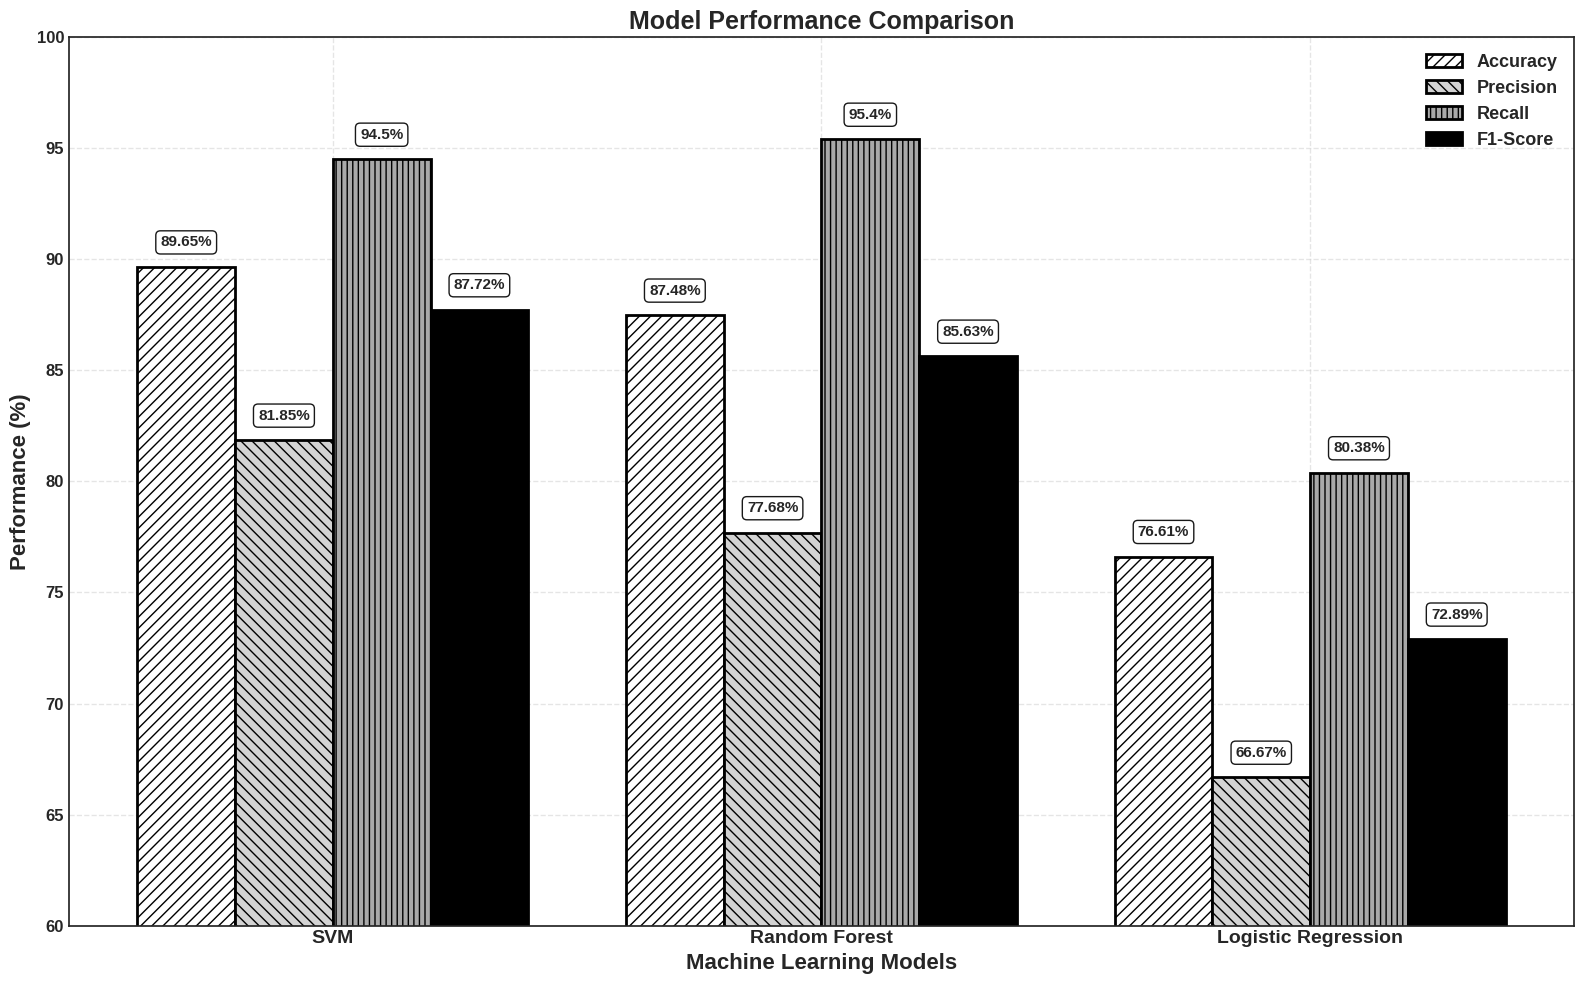
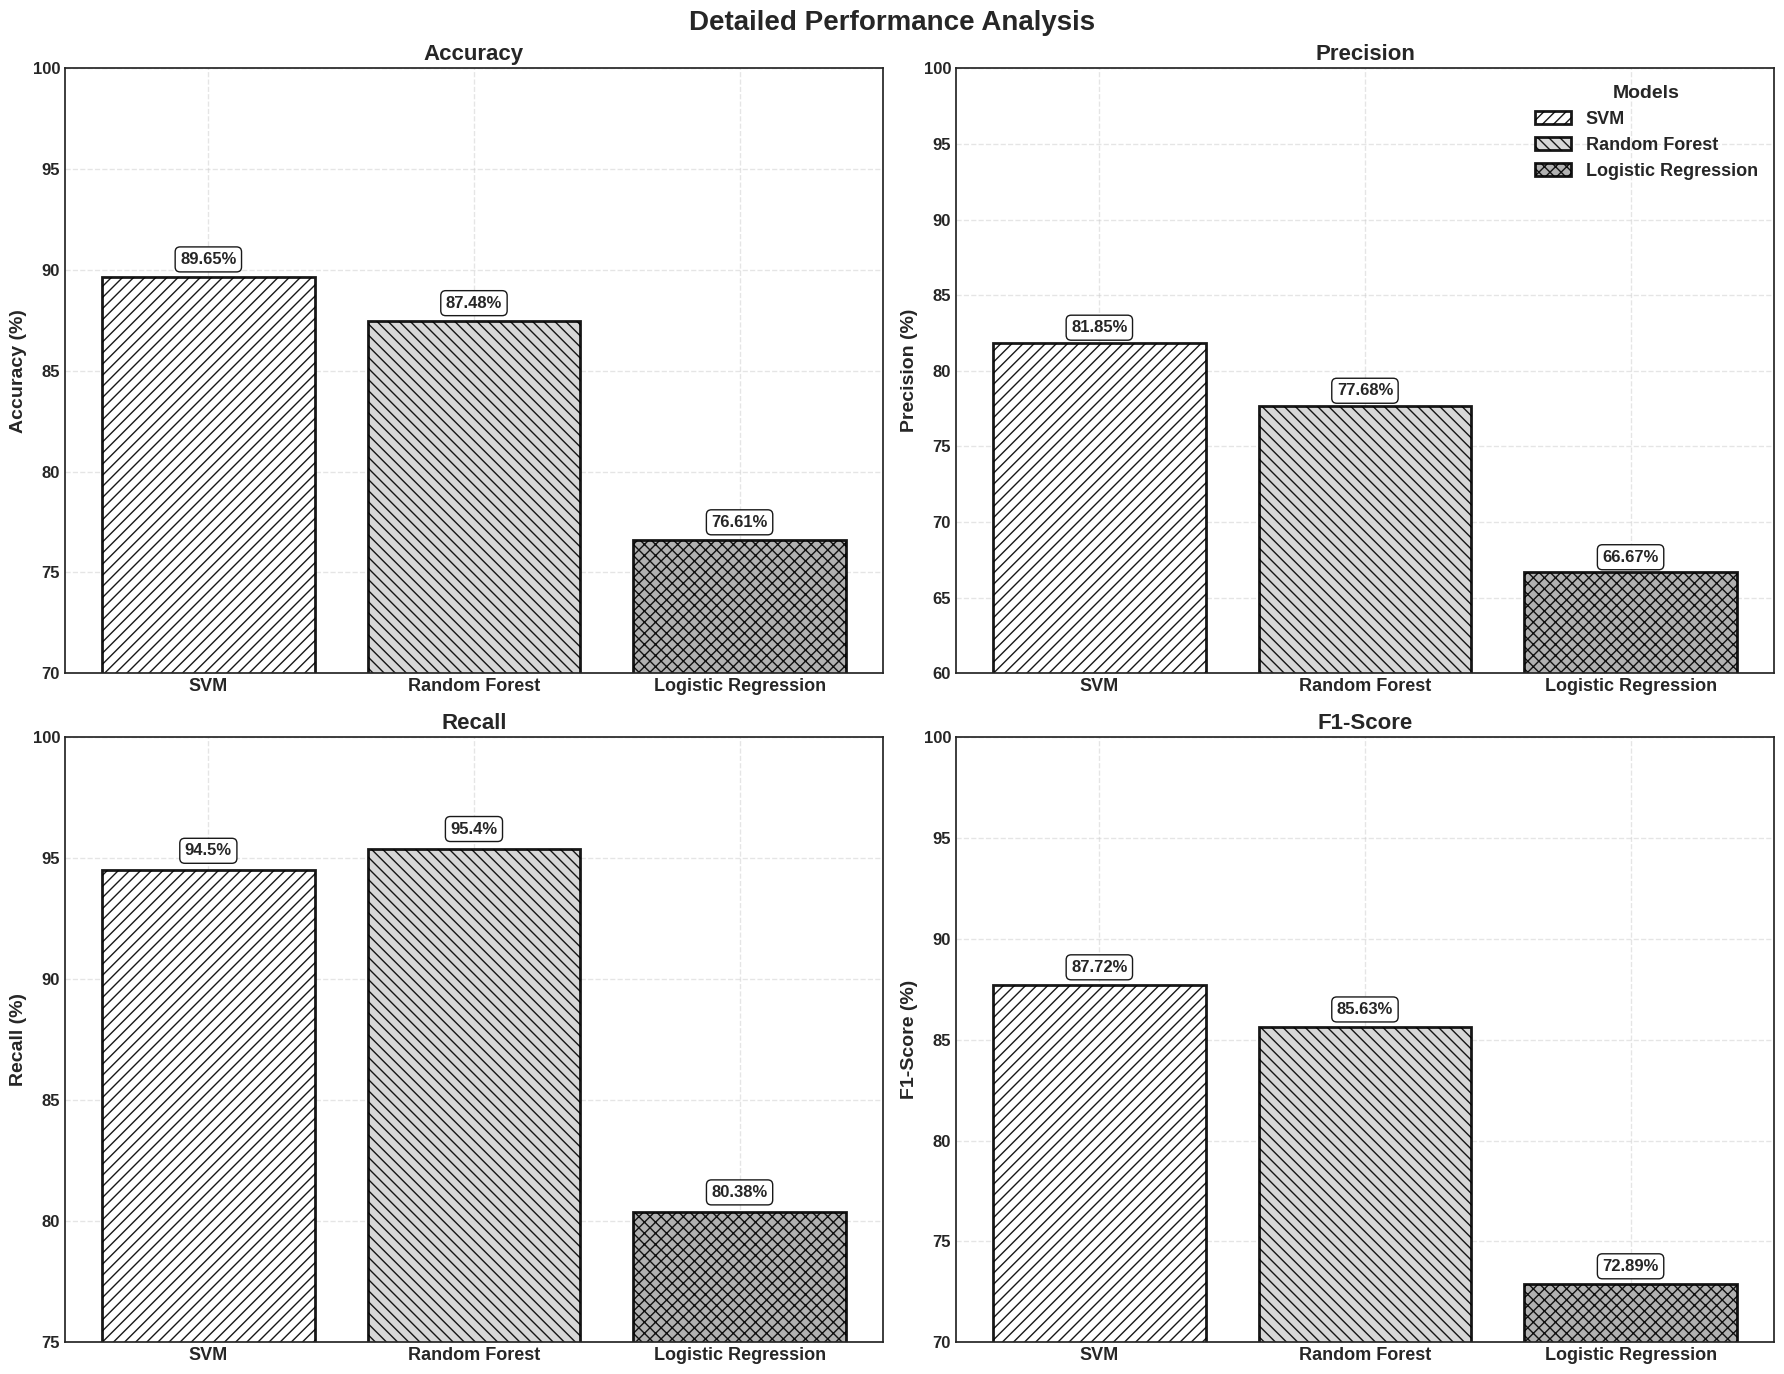
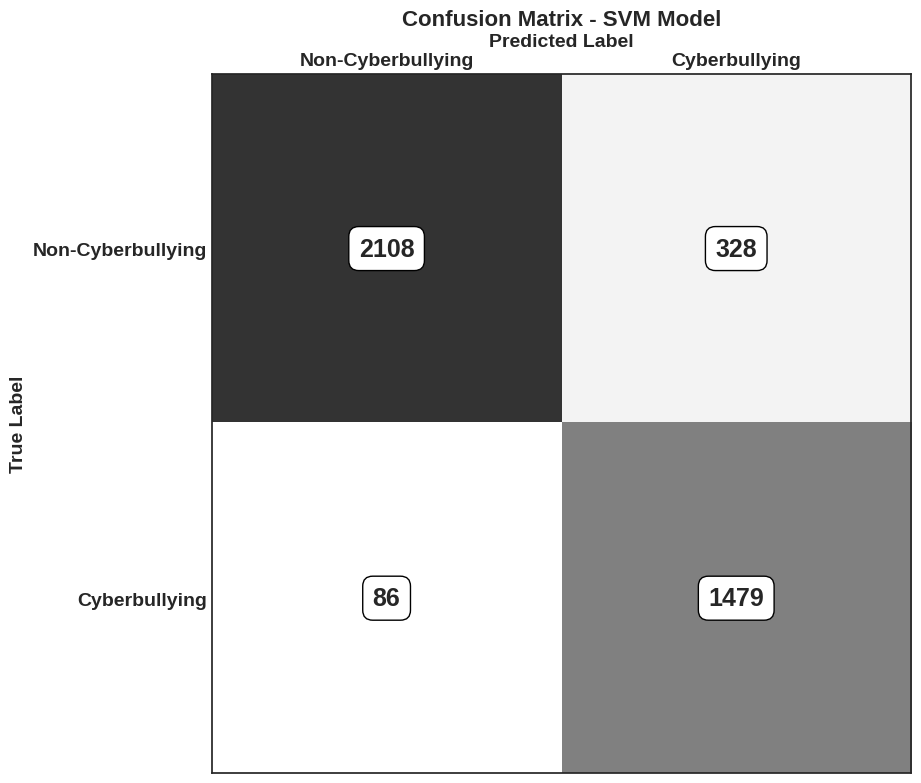
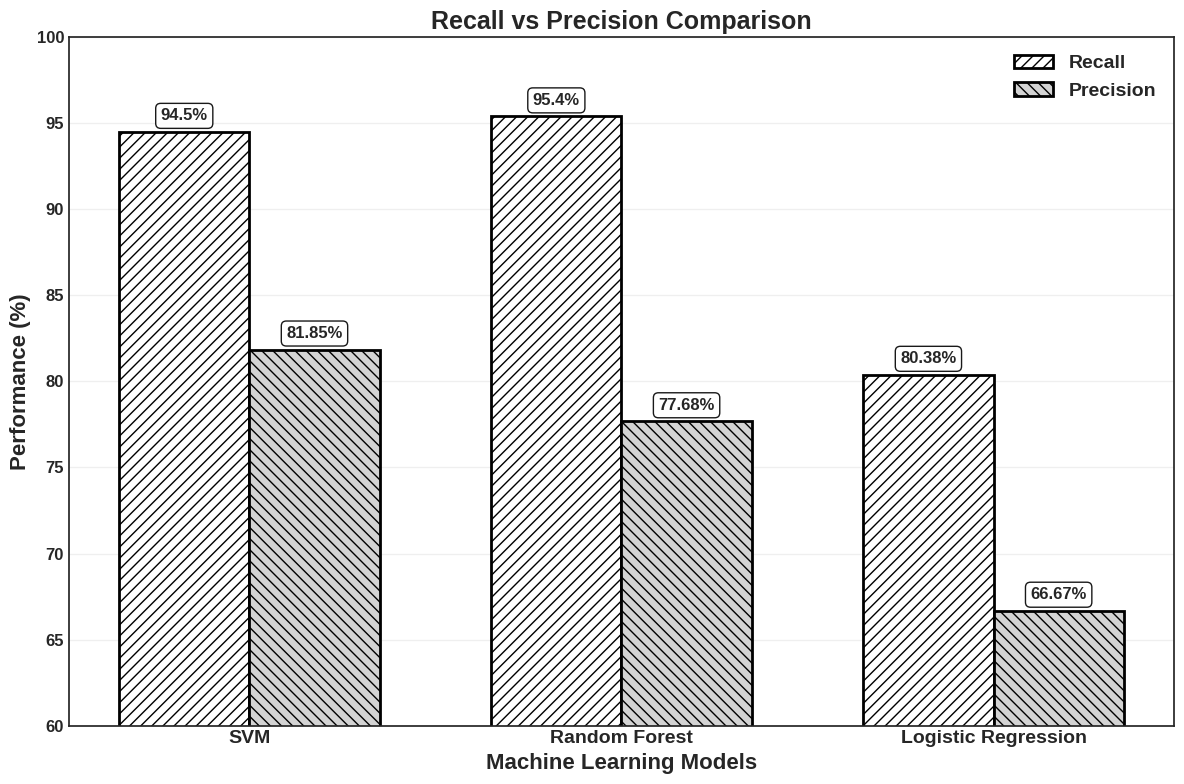
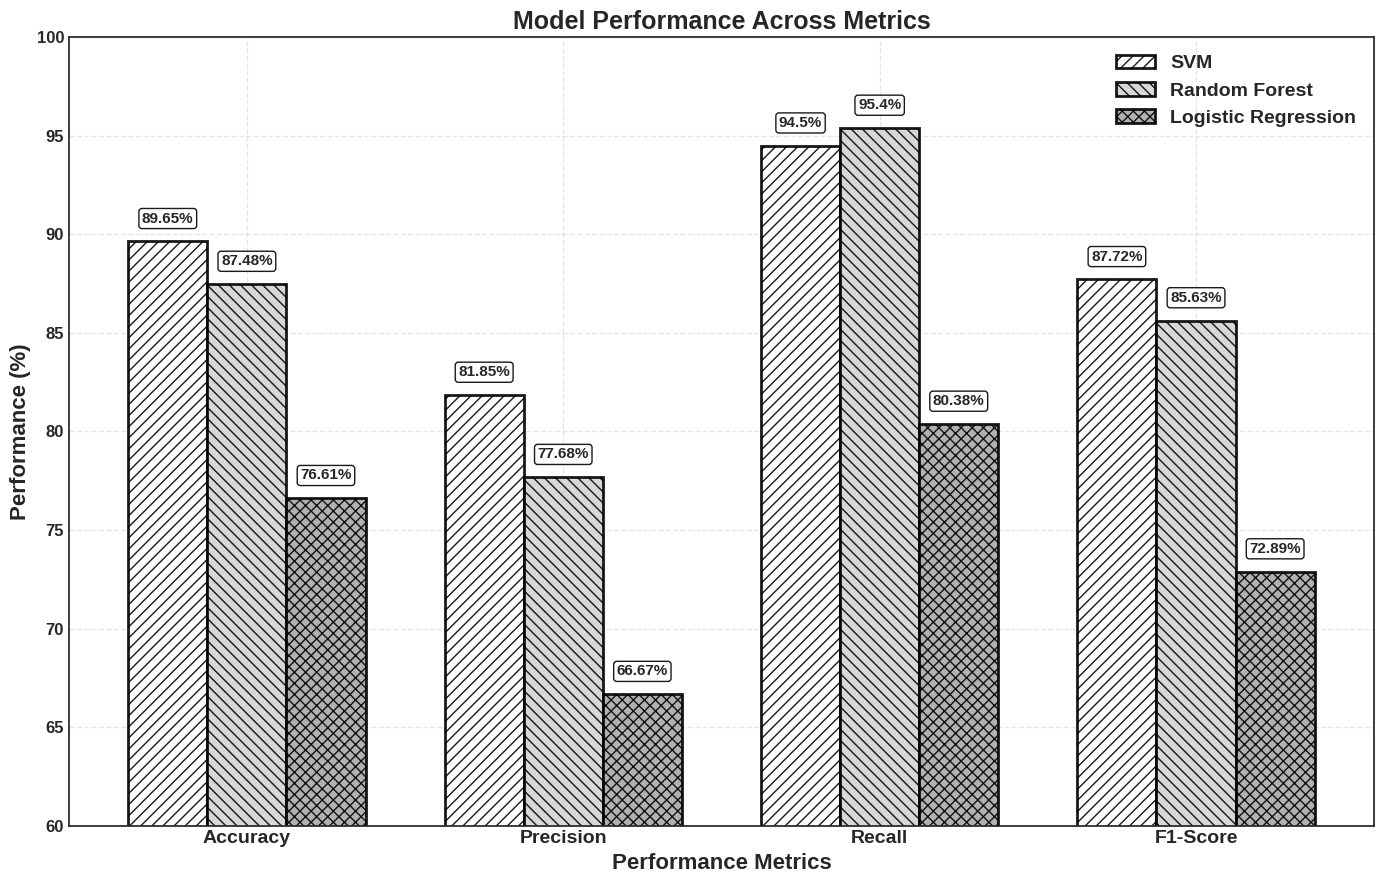

Write Python code to recreate these figures, in order.
# CYBERBULLYING DETECTION - BLACK & WHITE FRIENDLY VISUALIZATION
import matplotlib.pyplot as plt
import numpy as np
import os
from matplotlib.patches import Patch

# Create images directory if it doesn't exist
if not os.path.exists('images'):
    os.makedirs('images')

# Set global style for black and white printing with LARGER FONTS
plt.style.use('seaborn-v0_8-white')
plt.rcParams['figure.figsize'] = (14, 10)
plt.rcParams['font.weight'] = 'bold'
plt.rcParams['font.size'] = 12
plt.rcParams['axes.titlesize'] = 16
plt.rcParams['axes.labelsize'] = 14
plt.rcParams['xtick.labelsize'] = 12
plt.rcParams['ytick.labelsize'] = 12
plt.rcParams['legend.fontsize'] = 12

# Your exact performance data
models = ['SVM', 'Random Forest', 'Logistic Regression']
accuracy = [89.65, 87.48, 76.61]
precision = [81.85, 77.68, 66.67]
recall = [94.50, 95.40, 80.38]
f1_score = [87.72, 85.63, 72.89]

# Your confusion matrix data for SVM (selected model)
confusion_matrix = np.array([
    [2108, 328],  # TN, FP
    [86, 1479]    # FN, TP
])

print("🔄 Generating Black & White Friendly Performance Graphs...")

# =============================================================================
# GRAPH 1: Side-by-Side Performance Comparison (Black & White)
# =============================================================================
plt.figure(figsize=(16, 10))

x = np.arange(len(models))
width = 0.2

# Define patterns and shades for black & white printing
patterns = ['///', '\\\\\\', '|||', '---']
shades = ['white', 'lightgray', 'darkgray', 'black']

# Create bars with different patterns and shades
bars1 = plt.bar(x - 1.5*width, accuracy, width, 
                label='Accuracy', 
                hatch=patterns[0], 
                edgecolor='black',
                facecolor=shades[0],
                linewidth=2.0)

bars2 = plt.bar(x - 0.5*width, precision, width, 
                label='Precision', 
                hatch=patterns[1], 
                edgecolor='black',
                facecolor=shades[1],
                linewidth=2.0)

bars3 = plt.bar(x + 0.5*width, recall, width, 
                label='Recall', 
                hatch=patterns[2], 
                edgecolor='black',
                facecolor=shades[2],
                linewidth=2.0)

bars4 = plt.bar(x + 1.5*width, f1_score, width, 
                label='F1-Score', 
                hatch=patterns[3], 
                edgecolor='black',
                facecolor=shades[3],
                linewidth=2.0)

plt.xlabel('Machine Learning Models', fontsize=16, fontweight='bold')
plt.ylabel('Performance (%)', fontsize=16, fontweight='bold')
plt.title('Model Performance Comparison', fontsize=18, fontweight='bold')
plt.xticks(x, models, fontsize=14, fontweight='bold')
plt.legend(loc='upper right', framealpha=1, edgecolor='black', fontsize=13)
plt.grid(True, alpha=0.5, linestyle='--', linewidth=1.0)
plt.ylim(60, 100)

# Add value annotations on bars with LARGER FONT
for bars in [bars1, bars2, bars3, bars4]:
    for bar in bars:
        height = bar.get_height()
        plt.text(bar.get_x() + bar.get_width()/2., height + 0.8, 
                f'{height}%', ha='center', va='bottom', fontsize=11, fontweight='bold',
                bbox=dict(boxstyle="round,pad=0.3", facecolor="white", edgecolor='black', alpha=0.9))

plt.tight_layout()
plt.savefig('images/performance_comparison_bw.png', dpi=300, bbox_inches='tight')
plt.show()

# =============================================================================
# GRAPH 2: Individual Metrics Subplot (Black & White)
# =============================================================================
fig, axes = plt.subplots(2, 2, figsize=(18, 14))
fig.suptitle('Detailed Performance Analysis', fontsize=20, fontweight='bold', y=0.98)

# Different patterns for each model
model_patterns = ['///', '\\\\\\', 'xxx']
model_shades = ['white', 'lightgray', 'darkgray']

# Plot individual metrics
metrics_data = [
    (accuracy, 'Accuracy', 'Accuracy (%)', (70, 100), axes[0,0]),
    (precision, 'Precision', 'Precision (%)', (60, 100), axes[0,1]),
    (recall, 'Recall', 'Recall (%)', (75, 100), axes[1,0]),
    (f1_score, 'F1-Score', 'F1-Score (%)', (70, 100), axes[1,1])
]

for data, title, ylabel, ylim, ax in metrics_data:
    bars = []
    for i, (model, value) in enumerate(zip(models, data)):
        bar = ax.bar(i, value, 
                    hatch=model_patterns[i],
                    edgecolor='black',
                    facecolor=model_shades[i],
                    linewidth=2.0,
                    alpha=0.9)
        bars.append(bar[0])
    
    ax.set_title(title, fontsize=16, fontweight='bold')
    ax.set_ylabel(ylabel, fontsize=14, fontweight='bold')
    ax.set_ylim(ylim)
    ax.grid(True, alpha=0.5, linestyle='--', linewidth=1.0)
    
    # Set straight horizontal labels with LARGER FONT
    ax.set_xticks(range(len(models)))
    ax.set_xticklabels(models, fontsize=13, fontweight='bold', ha='center')
    
    # Add value labels with white background for readability - LARGER FONT
    for i, bar in enumerate(bars):
        height = bar.get_height()
        ax.text(bar.get_x() + bar.get_width()/2., height + 0.5,
               f'{height}%', ha='center', va='bottom', fontsize=12, fontweight='bold',
               bbox=dict(boxstyle="round,pad=0.3", facecolor="white", edgecolor='black', alpha=0.9))

# Add legend for model patterns with LARGER FONT (FIXED ERROR)
axes[0,1].legend(bars, models, title="Models", 
                loc='upper right', 
                framealpha=1, 
                edgecolor='black',
                fontsize=13,
                title_fontsize=14)  # FIXED: Removed title_fontproperties

plt.tight_layout()
plt.savefig('images/individual_metrics_bw.png', dpi=300, bbox_inches='tight')
plt.show()

# =============================================================================
# GRAPH 3: Confusion Matrix (Black & White)
# =============================================================================
fig, ax = plt.subplots(figsize=(10, 8))

# Create custom confusion matrix plot with grayscale
cax = ax.matshow(confusion_matrix, cmap='Greys', alpha=0.8)

# Add text annotations with contrasting backgrounds - LARGER FONT
for i in range(2):
    for j in range(2):
        ax.text(j, i, f'{confusion_matrix[i, j]}', 
                ha='center', va='center', fontsize=18, fontweight='bold',
                bbox=dict(boxstyle="round,pad=0.4", facecolor="white", edgecolor='black'))

ax.set_xticks([0, 1])
ax.set_yticks([0, 1])
ax.set_xticklabels(['Non-Cyberbullying', 'Cyberbullying'], fontsize=14, fontweight='bold')
ax.set_yticklabels(['Non-Cyberbullying', 'Cyberbullying'], fontsize=14, fontweight='bold')
ax.set_xlabel('Predicted Label', fontsize=14, fontweight='bold')
ax.set_ylabel('True Label', fontsize=14, fontweight='bold')
ax.xaxis.set_label_position('top')

plt.title('Confusion Matrix - SVM Model', fontsize=16, fontweight='bold')

plt.tight_layout()
plt.savefig('images/confusion_matrix_bw.png', dpi=300, bbox_inches='tight')
plt.show()

# =============================================================================
# GRAPH 4: Recall vs Precision Comparison
# =============================================================================
plt.figure(figsize=(12, 8))

# Focus on Recall and Precision for cyberbullying class
x_pos = np.arange(len(models))
width = 0.35

bars_recall = plt.bar(x_pos - width/2, recall, width, 
                      label='Recall', 
                      hatch='///',
                      edgecolor='black',
                      facecolor='white',
                      linewidth=2.0)

bars_precision = plt.bar(x_pos + width/2, precision, width, 
                         label='Precision', 
                         hatch='\\\\\\',
                         edgecolor='black',
                         facecolor='lightgray',
                         linewidth=2.0)

plt.xlabel('Machine Learning Models', fontsize=16, fontweight='bold')
plt.ylabel('Performance (%)', fontsize=16, fontweight='bold')
plt.title('Recall vs Precision Comparison', fontsize=18, fontweight='bold')
plt.xticks(x_pos, models, fontsize=14, fontweight='bold')
plt.legend(framealpha=1, edgecolor='black', fontsize=14)
plt.grid(True, alpha=0.3, axis='y', linewidth=1.0)
plt.ylim(60, 100)

# Add value labels with LARGER FONT
for bars in [bars_recall, bars_precision]:
    for bar in bars:
        height = bar.get_height()
        plt.text(bar.get_x() + bar.get_width()/2., height + 0.5,
                f'{height}%', ha='center', va='bottom', fontsize=12, fontweight='bold',
                bbox=dict(boxstyle="round,pad=0.3", facecolor="white", edgecolor='black', alpha=0.9))

plt.tight_layout()
plt.savefig('images/recall_precision_bw.png', dpi=300, bbox_inches='tight')
plt.show()

# =============================================================================
# GRAPH 5: All Metrics Grouped by Model
# =============================================================================
plt.figure(figsize=(14, 9))

# Define metrics data
metric_names = ['Accuracy', 'Precision', 'Recall', 'F1-Score']

# Different patterns for models
patterns = ['///', '\\\\\\', 'xxx']
x_pos = np.arange(len(metric_names))  # Position for each metric
width = 0.25

# Plot all metrics for each model
for i, model in enumerate(models):
    model_metrics = [accuracy[i], precision[i], recall[i], f1_score[i]]
    plt.bar(x_pos + i*width, model_metrics, width,
            hatch=patterns[i],
            edgecolor='black',
            facecolor=['white', 'lightgray', 'darkgray'][i],
            linewidth=2.0,
            alpha=0.9,
            label=model)

plt.xlabel('Performance Metrics', fontsize=16, fontweight='bold')
plt.ylabel('Performance (%)', fontsize=16, fontweight='bold')
plt.title('Model Performance Across Metrics', fontsize=18, fontweight='bold')
plt.xticks(x_pos + width, metric_names, fontsize=14, fontweight='bold')
plt.grid(True, alpha=0.5, linestyle='--', linewidth=1.0)
plt.ylim(60, 100)

# Add value labels on bars with LARGER FONT
for i, model in enumerate(models):
    model_metrics = [accuracy[i], precision[i], recall[i], f1_score[i]]
    for j, value in enumerate(model_metrics):
        plt.text(x_pos[j] + i*width, value + 0.8, 
                f'{value}%', ha='center', va='bottom', fontsize=11, fontweight='bold',
                bbox=dict(boxstyle="round,pad=0.2", facecolor="white", edgecolor='black', alpha=0.9))

plt.legend(loc='upper right', framealpha=1, edgecolor='black', fontsize=14)
plt.tight_layout()
plt.savefig('images/model_comparison_bw.png', dpi=300, bbox_inches='tight')
plt.show()

# =============================================================================
# Performance Summary
# =============================================================================
print("\n" + "="*80)
print("CYBERBULLYING DETECTION - PERFORMANCE SUMMARY")
print("="*80)
print(f"{'Model':<20} {'Accuracy':<10} {'Precision':<10} {'Recall':<10} {'F1-Score':<10}")
print("-"*80)
for i, model in enumerate(models):
    print(f"{model:<20} {accuracy[i]:<10.2f}% {precision[i]:<10.2f}% {recall[i]:<10.2f}% {f1_score[i]:<10.2f}%")
print("-"*80)
print("📊 PATTERNS: '///' = SVM, '\\\\\\' = Random Forest, 'xxx' = Logistic Regression")
print("✅ All graphs optimized for black & white printing with LARGE FONTS")
print("="*80)

print(f"\n✅ SUCCESS! Generated 5 Black & White friendly graphs with LARGE FONTS:")
print(f"   📈 performance_comparison_bw.png - Main comparison")
print(f"   📊 individual_metrics_bw.png - Detailed metrics") 
print(f"   🎯 confusion_matrix_bw.png - SVM confusion matrix")
print(f"   🔍 recall_precision_bw.png - Recall vs Precision focus")
print(f"   📋 model_comparison_bw.png - Grouped metric view")
print(f"\n📍 Location: {os.path.abspath('images')}")